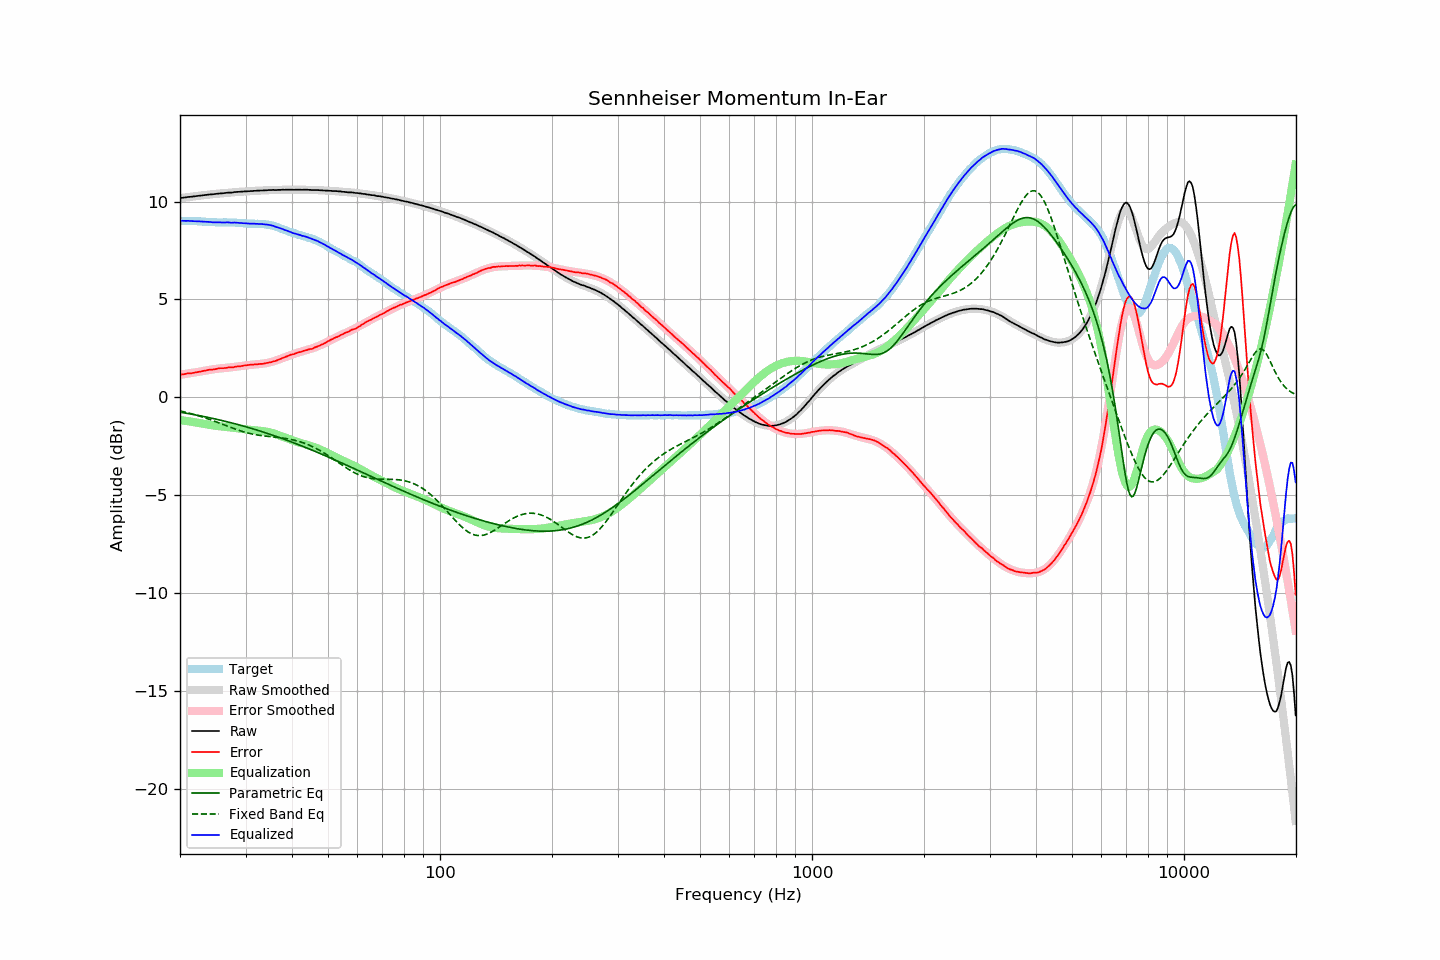

Source data for this figure (header and first rows):
frequency, raw, error, smoothed, error_smoothed, equalization, parametric_eq, fixed_band_eq, equalized_raw, equalized_smoothed, target
20.00, 10.18, 1.16, 10.18, 1.16, -1.16, -0.76, -0.69, 9.02, 9.02, 9.02
20.20, 10.19, 1.17, 10.19, 1.17, -1.17, -0.77, -0.71, 9.02, 9.02, 9.02
20.40, 10.20, 1.18, 10.20, 1.18, -1.18, -0.78, -0.73, 9.02, 9.02, 9.02
20.61, 10.21, 1.19, 10.21, 1.19, -1.19, -0.80, -0.75, 9.01, 9.01, 9.02
20.81, 10.22, 1.21, 10.22, 1.20, -1.20, -0.81, -0.77, 9.01, 9.01, 9.01
21.02, 10.24, 1.23, 10.23, 1.22, -1.22, -0.82, -0.79, 9.02, 9.01, 9.01
21.23, 10.24, 1.23, 10.24, 1.23, -1.23, -0.84, -0.81, 9.01, 9.01, 9.01
21.44, 10.25, 1.23, 10.25, 1.24, -1.24, -0.85, -0.83, 9.00, 9.00, 9.02
21.66, 10.26, 1.25, 10.26, 1.26, -1.26, -0.87, -0.85, 9.00, 9.00, 9.01
21.87, 10.27, 1.26, 10.27, 1.27, -1.27, -0.88, -0.88, 9.00, 9.00, 9.01
22.09, 10.28, 1.28, 10.28, 1.28, -1.28, -0.90, -0.90, 8.99, 9.00, 9.00
22.31, 10.29, 1.29, 10.29, 1.30, -1.30, -0.92, -0.93, 8.99, 8.99, 9.00
22.54, 10.30, 1.31, 10.30, 1.31, -1.31, -0.93, -0.95, 8.99, 8.99, 8.99
22.76, 10.31, 1.32, 10.31, 1.32, -1.32, -0.95, -0.98, 8.98, 8.98, 8.99
22.99, 10.32, 1.34, 10.32, 1.34, -1.34, -0.96, -1.00, 8.98, 8.98, 8.98
23.22, 10.33, 1.36, 10.33, 1.35, -1.35, -0.98, -1.03, 8.97, 8.97, 8.97
23.45, 10.34, 1.37, 10.33, 1.37, -1.37, -1.00, -1.06, 8.97, 8.97, 8.97
23.69, 10.35, 1.39, 10.34, 1.38, -1.38, -1.01, -1.09, 8.96, 8.96, 8.96
23.92, 10.36, 1.41, 10.35, 1.40, -1.40, -1.03, -1.11, 8.96, 8.95, 8.95
24.16, 10.37, 1.42, 10.36, 1.41, -1.41, -1.05, -1.14, 8.95, 8.95, 8.95
24.40, 10.37, 1.42, 10.37, 1.43, -1.43, -1.07, -1.17, 8.94, 8.95, 8.95
24.65, 10.38, 1.43, 10.38, 1.44, -1.44, -1.09, -1.20, 8.94, 8.94, 8.95
24.89, 10.39, 1.44, 10.39, 1.45, -1.45, -1.10, -1.23, 8.94, 8.94, 8.95
25.14, 10.40, 1.46, 10.40, 1.46, -1.46, -1.12, -1.27, 8.94, 8.94, 8.94
25.39, 10.41, 1.48, 10.40, 1.47, -1.47, -1.14, -1.30, 8.94, 8.94, 8.93
25.65, 10.42, 1.49, 10.41, 1.48, -1.48, -1.16, -1.33, 8.94, 8.93, 8.93
25.91, 10.42, 1.49, 10.42, 1.49, -1.49, -1.18, -1.36, 8.93, 8.93, 8.93
26.16, 10.43, 1.49, 10.43, 1.50, -1.50, -1.20, -1.39, 8.93, 8.93, 8.94
26.43, 10.44, 1.50, 10.44, 1.50, -1.50, -1.22, -1.42, 8.93, 8.93, 8.94
26.69, 10.45, 1.51, 10.44, 1.51, -1.51, -1.24, -1.45, 8.93, 8.93, 8.94
26.96, 10.46, 1.53, 10.45, 1.52, -1.52, -1.26, -1.49, 8.94, 8.93, 8.93
27.23, 10.46, 1.53, 10.46, 1.53, -1.53, -1.28, -1.52, 8.93, 8.93, 8.93
27.50, 10.46, 1.53, 10.47, 1.54, -1.54, -1.30, -1.55, 8.92, 8.93, 8.93
27.77, 10.47, 1.53, 10.47, 1.55, -1.55, -1.32, -1.58, 8.92, 8.92, 8.94
28.05, 10.49, 1.56, 10.48, 1.56, -1.56, -1.34, -1.61, 8.93, 8.92, 8.93
28.33, 10.49, 1.57, 10.48, 1.57, -1.57, -1.37, -1.64, 8.92, 8.92, 8.92
28.62, 10.50, 1.59, 10.49, 1.58, -1.58, -1.39, -1.67, 8.92, 8.91, 8.91
28.90, 10.50, 1.58, 10.50, 1.59, -1.59, -1.41, -1.69, 8.91, 8.91, 8.92
29.19, 10.51, 1.60, 10.50, 1.60, -1.60, -1.43, -1.72, 8.90, 8.90, 8.91
29.48, 10.51, 1.61, 10.51, 1.61, -1.61, -1.45, -1.74, 8.89, 8.90, 8.90
29.78, 10.52, 1.63, 10.51, 1.62, -1.62, -1.48, -1.77, 8.89, 8.89, 8.89
30.08, 10.52, 1.63, 10.52, 1.63, -1.63, -1.50, -1.79, 8.88, 8.89, 8.89
30.38, 10.53, 1.65, 10.53, 1.64, -1.64, -1.52, -1.81, 8.88, 8.88, 8.88
30.68, 10.53, 1.66, 10.53, 1.65, -1.65, -1.55, -1.83, 8.87, 8.88, 8.87
30.99, 10.54, 1.67, 10.53, 1.66, -1.66, -1.57, -1.85, 8.87, 8.87, 8.87
31.30, 10.54, 1.67, 10.54, 1.67, -1.67, -1.60, -1.87, 8.87, 8.87, 8.87
31.61, 10.55, 1.68, 10.54, 1.68, -1.68, -1.62, -1.89, 8.87, 8.87, 8.87
31.93, 10.55, 1.69, 10.55, 1.68, -1.68, -1.65, -1.90, 8.86, 8.86, 8.86
32.24, 10.56, 1.69, 10.55, 1.69, -1.69, -1.67, -1.92, 8.86, 8.86, 8.87
32.57, 10.56, 1.70, 10.56, 1.70, -1.70, -1.70, -1.93, 8.86, 8.86, 8.86
32.89, 10.57, 1.71, 10.56, 1.71, -1.71, -1.72, -1.95, 8.86, 8.85, 8.86
33.22, 10.57, 1.71, 10.57, 1.72, -1.72, -1.75, -1.96, 8.85, 8.85, 8.86
33.55, 10.57, 1.72, 10.57, 1.73, -1.73, -1.78, -1.97, 8.84, 8.84, 8.85
33.89, 10.58, 1.74, 10.57, 1.74, -1.74, -1.80, -1.98, 8.84, 8.83, 8.84
34.23, 10.58, 1.76, 10.58, 1.75, -1.75, -1.83, -1.99, 8.82, 8.82, 8.82
34.57, 10.59, 1.77, 10.58, 1.77, -1.77, -1.86, -2.00, 8.81, 8.81, 8.82
34.92, 10.59, 1.79, 10.58, 1.79, -1.79, -1.88, -2.00, 8.79, 8.79, 8.80
35.27, 10.59, 1.80, 10.59, 1.81, -1.81, -1.91, -2.01, 8.77, 8.77, 8.79
35.62, 10.60, 1.84, 10.59, 1.84, -1.84, -1.94, -2.02, 8.76, 8.75, 8.76
35.97, 10.59, 1.85, 10.59, 1.86, -1.86, -1.97, -2.03, 8.72, 8.73, 8.74
... 635 more rows
